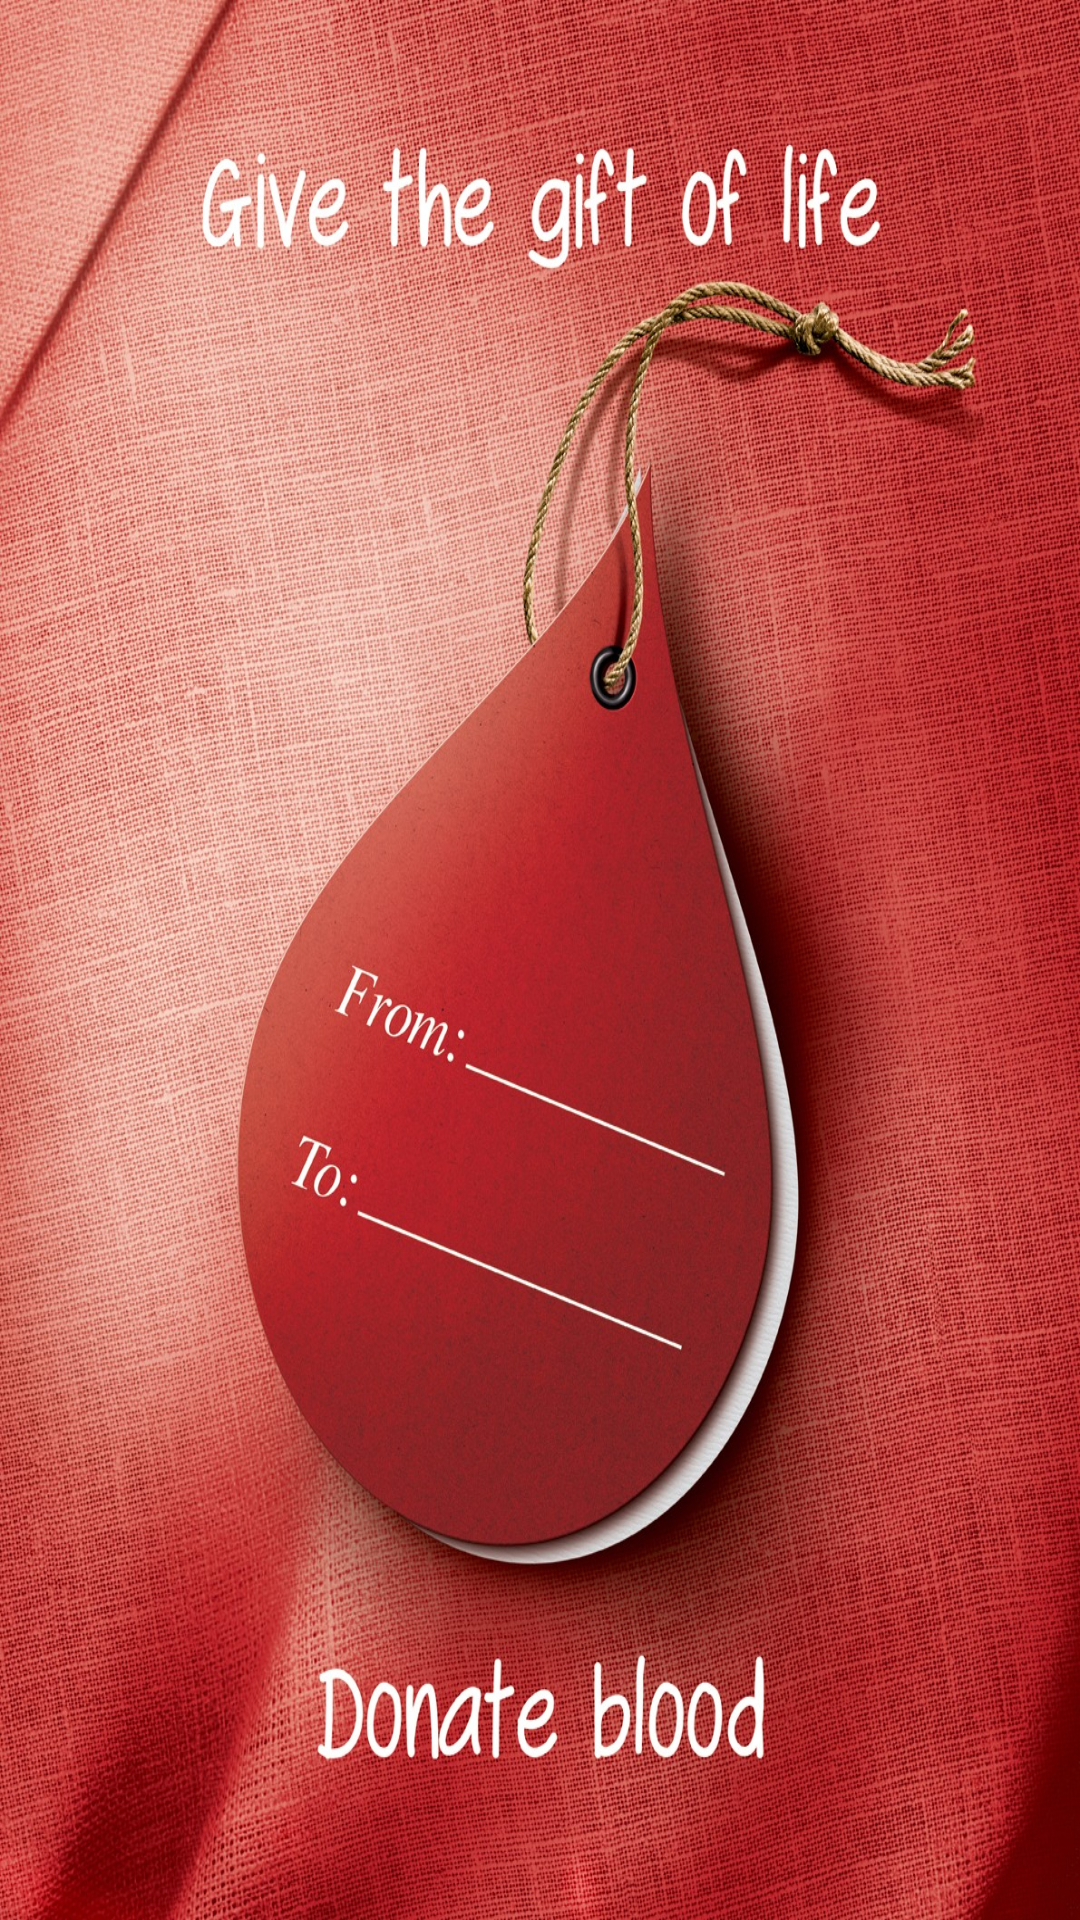

The Android layout XML behind this screen, and the referenced resources:
<!-- AndroidManifest.xml: application theme AppTheme -->
<!-- res/layout/activity_start_pic.xml -->
<?xml version="1.0" encoding="utf-8"?>
<RelativeLayout xmlns:android="http://schemas.android.com/apk/res/android"
    xmlns:tools="http://schemas.android.com/tools"
    android:theme="@style/start_screen"
    android:layout_width="fill_parent"
    android:layout_height="fill_parent"
    android:background="@drawable/blood2"
    tools:context="com.example.shaafi.blooddonate.StartPic">


</RelativeLayout>
<!-- resources referenced by this layout -->
<resources>
  <!-- drawable blood2: jpg bitmap (drawable-hdpi, 195332 bytes) -->
  <style name="start_screen" parent="android:Theme.Wallpaper.NoTitleBar.Fullscreen">
      </style>
  <style name="AppTheme" parent="Theme.AppCompat.Light.DarkActionBar">
          
          <item name="colorPrimary">@color/colorPrimary</item>
          <item name="colorPrimaryDark">@color/colorPrimaryDark</item>
          <item name="colorAccent">@color/colorAccent</item>
          <item name="android:windowBackground">@color/colorBackground</item>
      </style>
  <color name="colorPrimary">#3F51B5</color>
  <color name="colorPrimaryDark">#303F9F</color>
  <color name="colorAccent">#FF4081</color>
  <color name="colorBackground">#e93b3f</color>
</resources>
